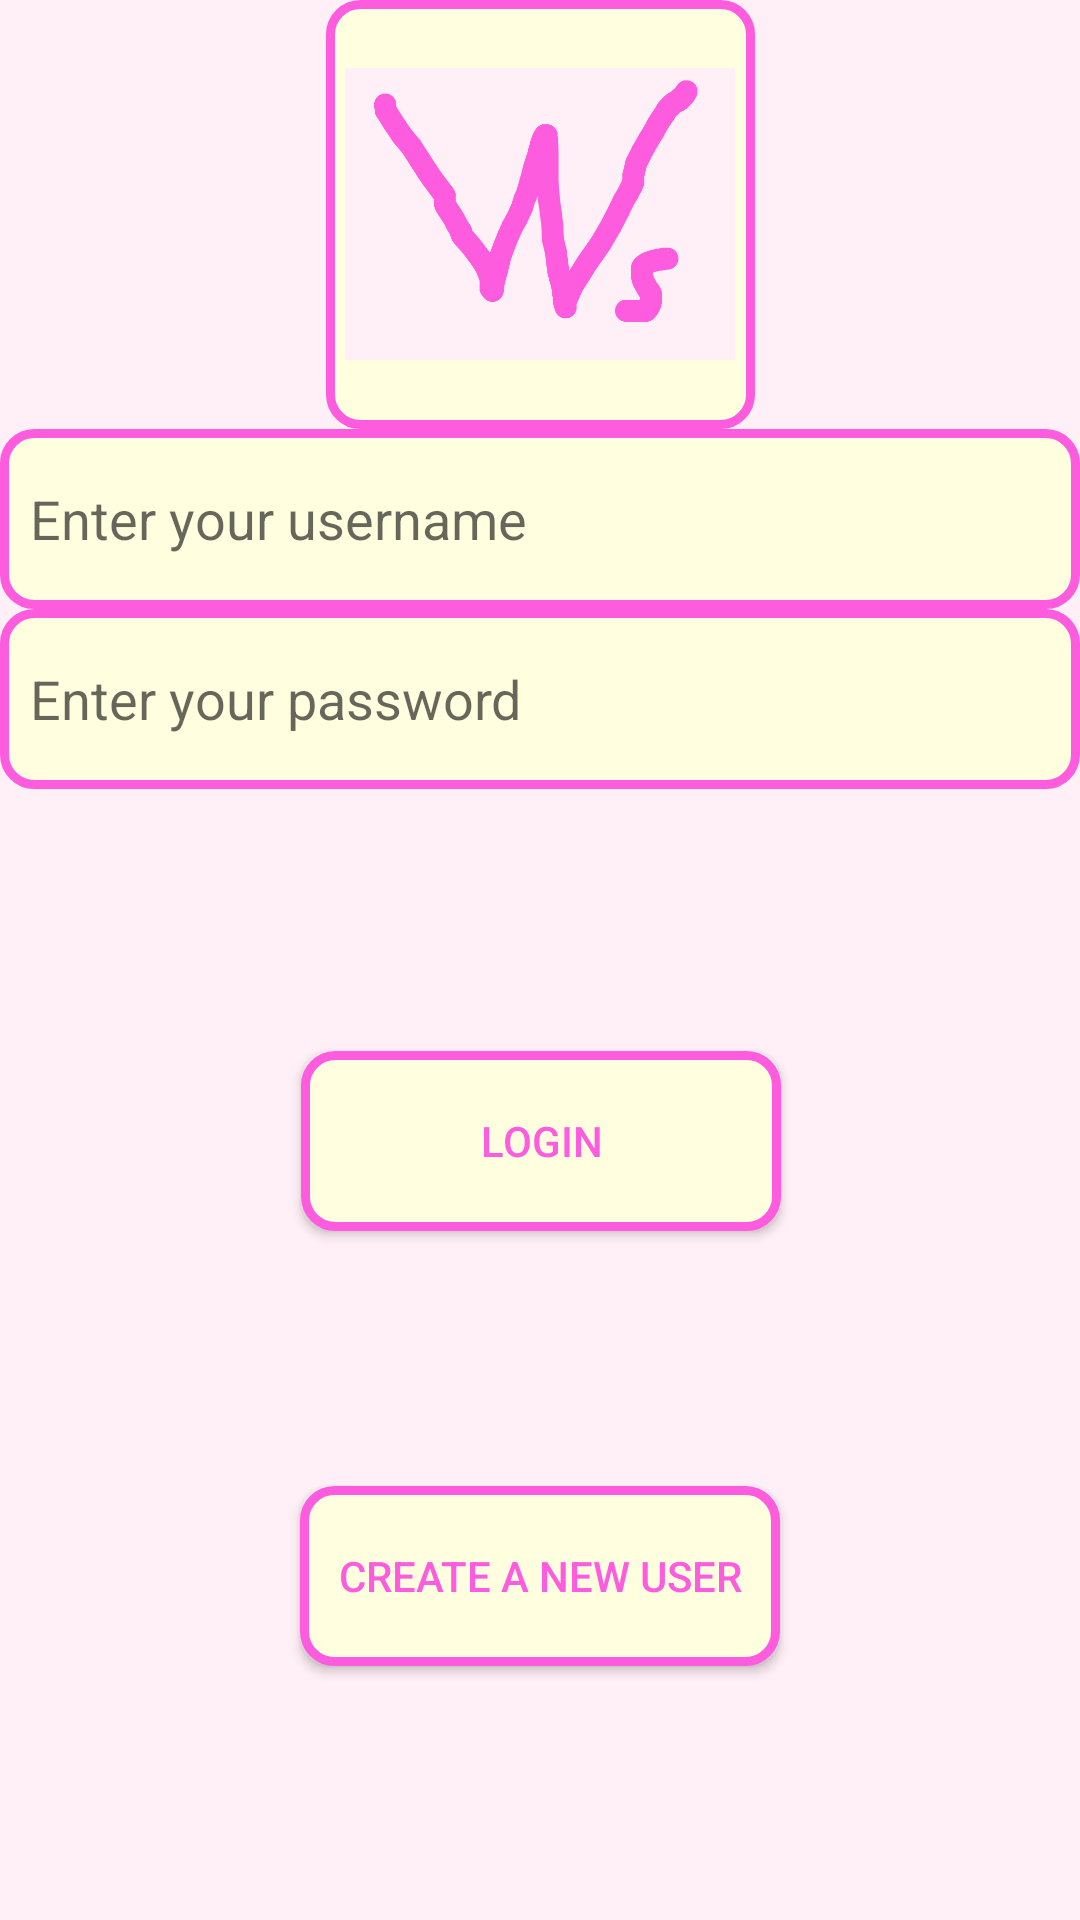

The Android layout XML behind this screen, and the referenced resources:
<!-- AndroidManifest.xml: application theme AppTheme -->
<!-- res/layout/activity_main.xml -->
<?xml version="1.0" encoding="utf-8"?>
<androidx.constraintlayout.widget.ConstraintLayout xmlns:android="http://schemas.android.com/apk/res/android"
    xmlns:app="http://schemas.android.com/apk/res-auto"
    xmlns:tools="http://schemas.android.com/tools"
    android:layout_width="match_parent"
    android:layout_height="match_parent"
    android:background="@color/brancoRoaseado"
    tools:context=".ui.view.MainActivity">

    <RelativeLayout
        android:id="@+id/relativeLayout"
        android:layout_width="@dimen/square_cover"
        android:layout_height="@dimen/square_cover"
        android:background="@drawable/cardboarder"
        android:gravity="center"
        app:layout_constraintEnd_toEndOf="parent"
        app:layout_constraintStart_toStartOf="parent"
        app:layout_constraintTop_toTopOf="parent">

        <ImageView
            android:id="@+id/loginPhoto"
            android:layout_width="@dimen/default_square"
            android:layout_height="@dimen/default_square"
            android:src="@drawable/waifus_symbol_a"
            app:layout_constraintEnd_toEndOf="parent"
            app:layout_constraintStart_toStartOf="parent"
            app:layout_constraintTop_toTopOf="parent" />

    </RelativeLayout>

    <EditText
        android:id="@+id/loginUsername"
        android:hint="@string/enter_login_username"
        android:paddingLeft="@dimen/left_text_padding"
        android:textColor="@color/tabWord"
        android:background="@drawable/cardboarder"
        android:layout_width="match_parent"
        android:layout_height="@dimen/button_height"
        app:layout_constraintTop_toBottomOf="@+id/relativeLayout" />

    <EditText
        android:id="@+id/loginPassword"
        android:layout_width="match_parent"
        android:inputType="textPassword"
        android:textColor="@color/tabWord"
        android:layout_height="@dimen/button_height"
        android:background="@drawable/cardboarder"
        android:hint="@string/enter_login_password"
        android:paddingLeft="@dimen/left_text_padding"
        app:layout_constraintTop_toBottomOf="@+id/loginUsername" />

    <Button
        android:id="@+id/loginBtn"
        android:onClick="loginFunction"
        android:textColor="@color/tabWord"
        android:text="@string/login_button"
        android:background="@drawable/cardboarder"
        android:layout_width="@dimen/square_a"
        android:layout_height="@dimen/button_height"
        app:layout_constraintBottom_toBottomOf="parent"
        app:layout_constraintEnd_toEndOf="parent"
        app:layout_constraintHorizontal_bias="0.501"
        app:layout_constraintStart_toStartOf="parent"
        app:layout_constraintTop_toBottomOf="@+id/loginPassword"
        app:layout_constraintVertical_bias="0.275" />

    <Button
        android:layout_width="@dimen/square_a"
        android:layout_height="@dimen/button_height"
        android:background="@drawable/cardboarder"
        android:onClick="goToRegister"
        android:text="@string/user_create_button"
        android:textColor="@color/tabWord"
        app:layout_constraintBottom_toBottomOf="parent"
        app:layout_constraintEnd_toEndOf="parent"
        app:layout_constraintStart_toStartOf="parent"
        app:layout_constraintTop_toBottomOf="@+id/loginBtn" />

</androidx.constraintlayout.widget.ConstraintLayout>
<!-- resources referenced by this layout -->
<resources>
  <color name="brancoRoaseado">#ffeff6</color>
  <color name="tabWord">#fd5cde</color>
  <dimen name="button_height">60dp</dimen>
  <dimen name="default_square">130dp</dimen>
  <dimen name="left_text_padding">10dp</dimen>
  <dimen name="square_a">160dp</dimen>
  <dimen name="square_cover">143dp</dimen>
  <!-- drawable cardboarder (drawable) -->
  <?xml version="1.0" encoding="utf-8"?>
  <shape xmlns:android="http://schemas.android.com/apk/res/android">
      <solid android:color="#ffffe0"/>
      <stroke android:width="3dip" android:color="@color/tabWord" />
      <corners android:radius="10dip"/>
      <padding android:left="0dip" android:top="0dip" android:right="0dip" android:bottom="0dip" />
  </shape>
  <!-- drawable waifus_symbol_a: png bitmap (drawable-xxhdpi, 22904 bytes) -->
  <string name="enter_login_password">Enter your password</string>
  <string name="enter_login_username">Enter your username</string>
  <string name="login_button">Login</string>
  <string name="user_create_button">Create a new User</string>
  <style name="AppTheme" parent="Theme.AppCompat.Light.DarkActionBar">
          
          <item name="colorPrimary">@color/rosaTab</item>
          <item name="colorPrimaryDark">@color/tabWord</item>
          <item name="colorAccent">@color/colorAccent</item>
      </style>
  <color name="rosaTab">#ffd3fb</color>
  <color name="colorAccent">#03DAC5</color>
</resources>
